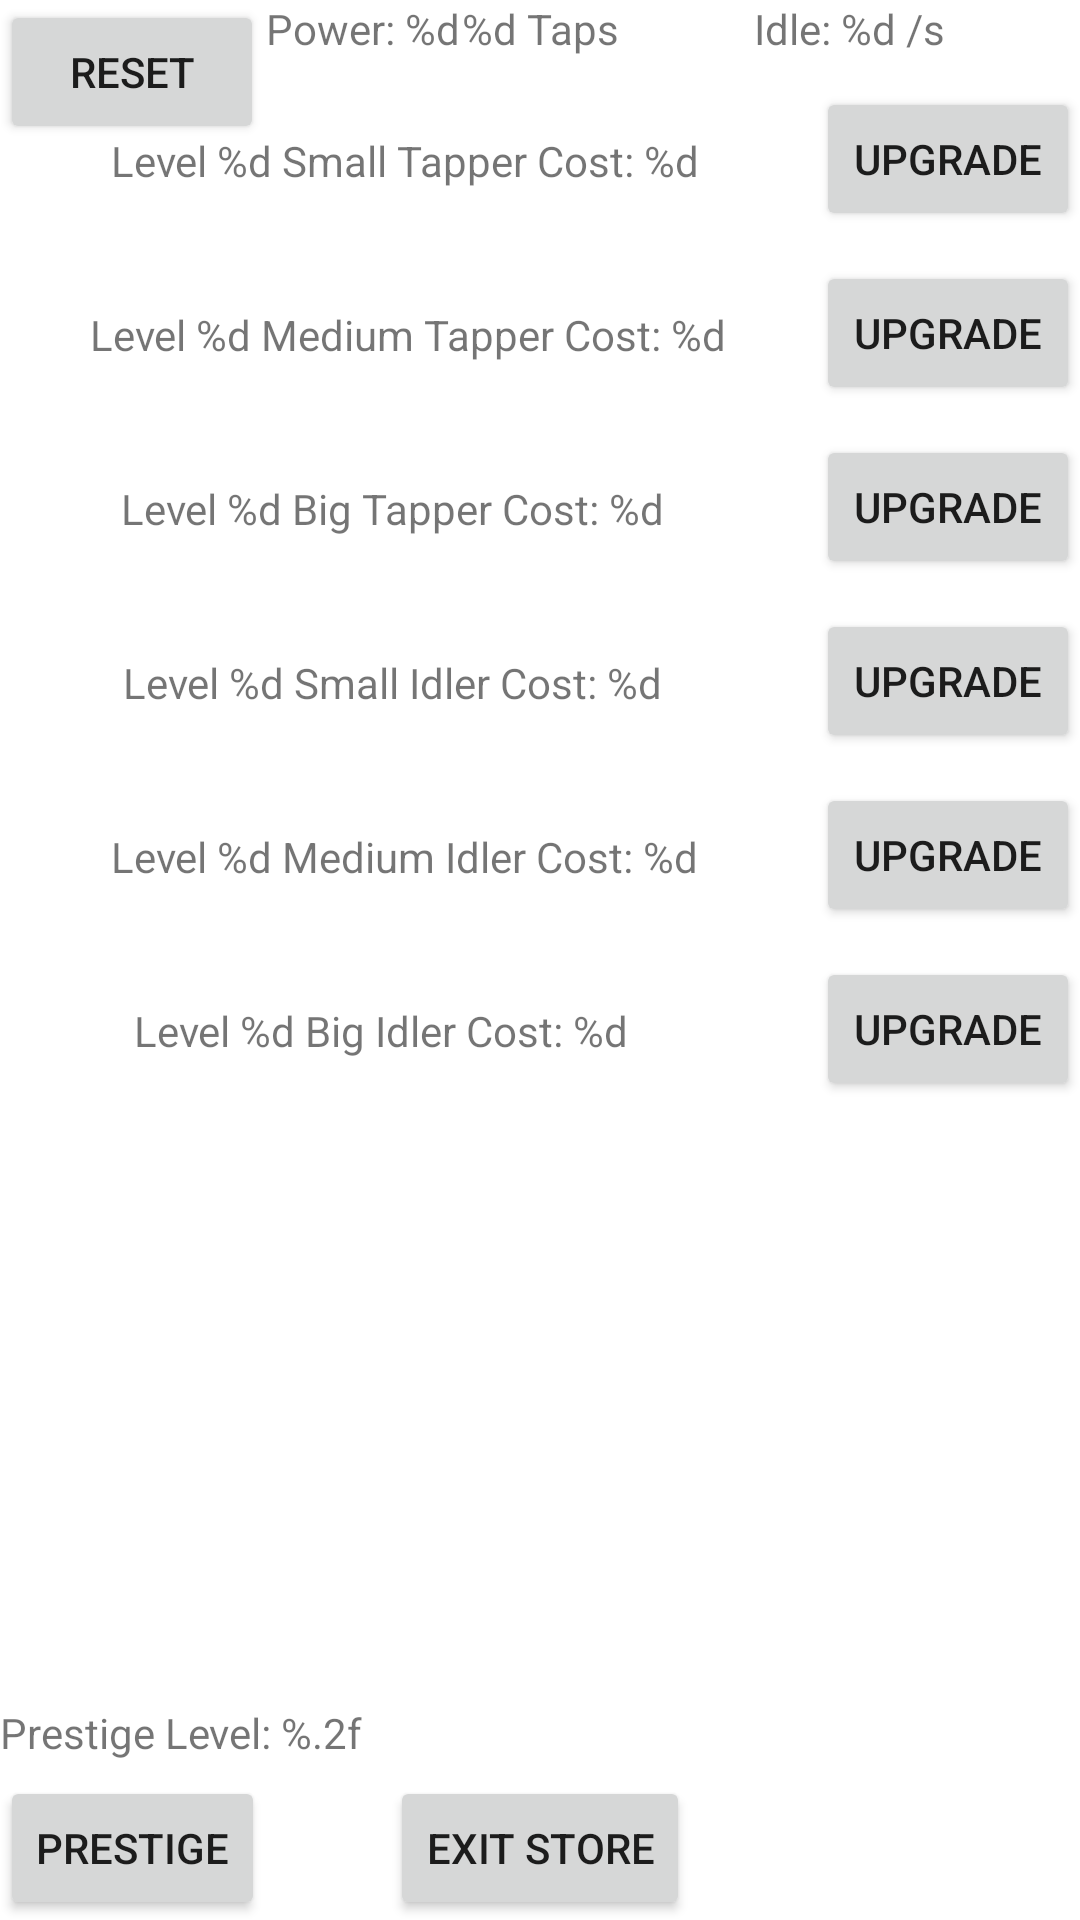

Produce the Android XML layout that renders to this screen, including the resource entries it uses.
<!-- AndroidManifest.xml: application theme Theme.IdleTapperVersion3 -->
<!-- res/layout/fragment_store.xml -->
<?xml version="1.0" encoding="utf-8"?>
<androidx.constraintlayout.widget.ConstraintLayout xmlns:android="http://schemas.android.com/apk/res/android"
    xmlns:app="http://schemas.android.com/apk/res-auto"
    xmlns:tools="http://schemas.android.com/tools"
    android:layout_width="match_parent"
    android:layout_height="match_parent"
    tools:context=".StoreFragment" >

    <TextView
        android:id="@+id/big_idle_text"
        android:layout_width="wrap_content"
        android:layout_height="wrap_content"
        android:layout_marginTop="15dp"
        android:layout_marginEnd="18dp"
        android:text="@string/big_idler"
        app:layout_constraintEnd_toEndOf="@+id/big_idle_button"
        app:layout_constraintEnd_toStartOf="@+id/big_idle_button"
        app:layout_constraintStart_toStartOf="parent"
        app:layout_constraintTop_toTopOf="@+id/big_idle_button" />

    <Button
        android:id="@+id/exit_store_button"
        android:layout_width="wrap_content"
        android:layout_height="wrap_content"
        android:text="@string/exit_store"
        app:layout_constraintBottom_toBottomOf="parent"
        app:layout_constraintEnd_toEndOf="parent"
        app:layout_constraintStart_toStartOf="parent" />

    <TextView
        android:id="@+id/tap_counter"
        android:layout_width="wrap_content"
        android:layout_height="wrap_content"
        android:text="@string/tap_counter"
        app:layout_constraintEnd_toEndOf="parent"
        app:layout_constraintStart_toStartOf="parent"
        app:layout_constraintTop_toTopOf="parent" />

    <TextView
        android:id="@+id/small_idle_text"
        android:layout_width="wrap_content"
        android:layout_height="wrap_content"
        android:layout_marginTop="15dp"
        android:layout_marginEnd="10dp"
        android:text="@string/small_idler"
        app:layout_constraintEnd_toEndOf="parent"
        app:layout_constraintEnd_toStartOf="@+id/small_idle_button"
        app:layout_constraintStart_toStartOf="parent"
        app:layout_constraintTop_toTopOf="@+id/small_idle_button" />

    <TextView
        android:id="@+id/med_idle_text"
        android:layout_width="wrap_content"
        android:layout_height="wrap_content"
        android:layout_marginTop="15dp"
        android:layout_marginEnd="2dp"
        android:text="@string/med_idler"
        app:layout_constraintEnd_toEndOf="@+id/med_idle_button"
        app:layout_constraintEnd_toStartOf="@+id/med_idle_button"
        app:layout_constraintStart_toStartOf="parent"
        app:layout_constraintTop_toTopOf="@+id/med_idle_button" />

    <TextView
        android:id="@+id/small_tap_text"
        android:layout_width="wrap_content"
        android:layout_height="wrap_content"
        android:layout_marginTop="15dp"
        android:layout_marginEnd="2dp"
        android:text="@string/small_tapper"
        app:layout_constraintEnd_toEndOf="parent"
        app:layout_constraintEnd_toStartOf="@+id/small_tap_button"
        app:layout_constraintStart_toStartOf="parent"
        app:layout_constraintTop_toTopOf="@+id/small_tap_button" />

    <TextView
        android:id="@+id/big_tap_text"
        android:layout_width="wrap_content"
        android:layout_height="wrap_content"
        android:layout_marginTop="15dp"
        android:layout_marginEnd="10dp"
        android:text="@string/big_tapper"
        app:layout_constraintEnd_toEndOf="parent"
        app:layout_constraintEnd_toStartOf="@+id/big_tap_button"
        app:layout_constraintStart_toStartOf="parent"
        app:layout_constraintTop_toTopOf="@+id/big_tap_button" />

    <TextView
        android:id="@+id/med_tap_text"
        android:layout_width="wrap_content"
        android:layout_height="wrap_content"
        android:layout_marginTop="15dp"
        android:text="@string/med_tapper"
        app:layout_constraintEnd_toEndOf="parent"
        app:layout_constraintEnd_toStartOf="@+id/med_tap_button"
        app:layout_constraintStart_toStartOf="parent"
        app:layout_constraintTop_toTopOf="@+id/med_tap_button" />

    <Button
        android:id="@+id/small_tap_button"
        android:layout_width="wrap_content"
        android:layout_height="wrap_content"
        android:layout_marginTop="10dp"
        android:text="@string/upgrade_button"
        app:layout_constraintEnd_toEndOf="parent"
        app:layout_constraintTop_toBottomOf="@+id/tap_counter"
        tools:ignore="DuplicateSpeakableTextCheck" />

    <Button
        android:id="@+id/med_tap_button"
        android:layout_width="wrap_content"
        android:layout_height="wrap_content"
        android:layout_marginTop="10dp"
        android:text="@string/upgrade_button"
        app:layout_constraintEnd_toEndOf="parent"
        app:layout_constraintTop_toBottomOf="@+id/small_tap_button" />

    <Button
        android:id="@+id/big_tap_button"
        android:layout_width="wrap_content"
        android:layout_height="wrap_content"
        android:layout_marginTop="10dp"
        android:text="@string/upgrade_button"
        app:layout_constraintEnd_toEndOf="parent"
        app:layout_constraintTop_toBottomOf="@+id/med_tap_button" />

    <Button
        android:id="@+id/small_idle_button"
        android:layout_width="wrap_content"
        android:layout_height="wrap_content"
        android:layout_marginTop="10dp"
        android:text="@string/upgrade_button"
        app:layout_constraintEnd_toEndOf="parent"
        app:layout_constraintTop_toBottomOf="@+id/big_tap_button" />

    <Button
        android:id="@+id/med_idle_button"
        android:layout_width="wrap_content"
        android:layout_height="wrap_content"
        android:layout_marginTop="10dp"
        android:text="@string/upgrade_button"
        app:layout_constraintEnd_toEndOf="parent"
        app:layout_constraintTop_toBottomOf="@+id/small_idle_button" />

    <Button
        android:id="@+id/big_idle_button"
        android:layout_width="wrap_content"
        android:layout_height="wrap_content"
        android:layout_marginTop="10dp"
        android:text="@string/upgrade_button"
        app:layout_constraintEnd_toEndOf="parent"
        app:layout_constraintTop_toBottomOf="@+id/med_idle_button" />

    <Button
        android:id="@+id/reset_button"
        android:layout_width="wrap_content"
        android:layout_height="wrap_content"
        android:text="@string/reset_button"
        app:layout_constraintStart_toStartOf="parent"
        app:layout_constraintTop_toTopOf="parent" />

    <Button
        android:id="@+id/prestige_button"
        android:layout_width="wrap_content"
        android:layout_height="wrap_content"
        android:text="@string/prestige_button"
        app:layout_constraintBottom_toBottomOf="parent"
        app:layout_constraintStart_toStartOf="parent" />

    <TextView
        android:id="@+id/tapPowerDisplay"
        android:layout_width="wrap_content"
        android:layout_height="wrap_content"
        android:text="@string/tap_power_display"
        app:layout_constraintEnd_toStartOf="@+id/tap_counter"
        app:layout_constraintStart_toEndOf="@+id/reset_button"
        app:layout_constraintTop_toTopOf="parent" />

    <TextView
        android:id="@+id/idlePowerDisplay"
        android:layout_width="wrap_content"
        android:layout_height="wrap_content"
        android:text="@string/idle_power_display"
        app:layout_constraintEnd_toEndOf="parent"
        app:layout_constraintStart_toEndOf="@+id/tap_counter"
        app:layout_constraintTop_toTopOf="parent" />

    <TextView
        android:id="@+id/prestigeDisplay"
        android:layout_width="wrap_content"
        android:layout_height="wrap_content"
        android:layout_marginBottom="5dp"
        android:text="@string/prestige_display"
        app:layout_constraintBottom_toTopOf="@+id/prestige_button"
        app:layout_constraintStart_toStartOf="parent" />
</androidx.constraintlayout.widget.ConstraintLayout>
<!-- resources referenced by this layout -->
<resources>
  <string name="big_idler">Level %d Big Idler Cost: %d</string>
  <string name="big_tapper">Level %d Big Tapper Cost: %d</string>
  <string name="exit_store">Exit Store</string>
  <string name="idle_power_display">Idle: %d /s</string>
  <string name="med_idler">Level %d Medium Idler Cost: %d</string>
  <string name="med_tapper">Level %d Medium Tapper Cost: %d</string>
  <string name="prestige_button">PRESTIGE</string>
  <string name="prestige_display">Prestige Level: %.2f</string>
  <string name="reset_button">RESET</string>
  <string name="small_idler">Level %d Small Idler Cost: %d</string>
  <string name="small_tapper">Level %d Small Tapper Cost: %d</string>
  <string name="tap_counter">%d Taps</string>
  <string name="tap_power_display">Power: %d</string>
  <string name="upgrade_button">Upgrade</string>
  <style name="Theme.IdleTapperVersion3" parent="Theme.MaterialComponents.DayNight.DarkActionBar">
          
          <item name="colorPrimary">@color/purple_500</item>
          <item name="colorPrimaryVariant">@color/purple_700</item>
          <item name="colorOnPrimary">@color/white</item>
          
          <item name="colorSecondary">@color/teal_200</item>
          <item name="colorSecondaryVariant">@color/teal_700</item>
          <item name="colorOnSecondary">@color/black</item>
          
          <item name="android:statusBarColor" tools:targetApi="l">?attr/colorPrimaryVariant</item>
          
      </style>
  <!-- not gathered from this repository: default colours our renderer supplied (Android Studio template values) -->
  <color name="purple_500">#FF6200EE</color>
  <color name="purple_700">#FF3700B3</color>
  <color name="teal_200">#FF03DAC5</color>
  <color name="teal_700">#FF018786</color>
  <color name="black">#FF000000</color>
  <color name="white">#FFFFFFFF</color>
</resources>
